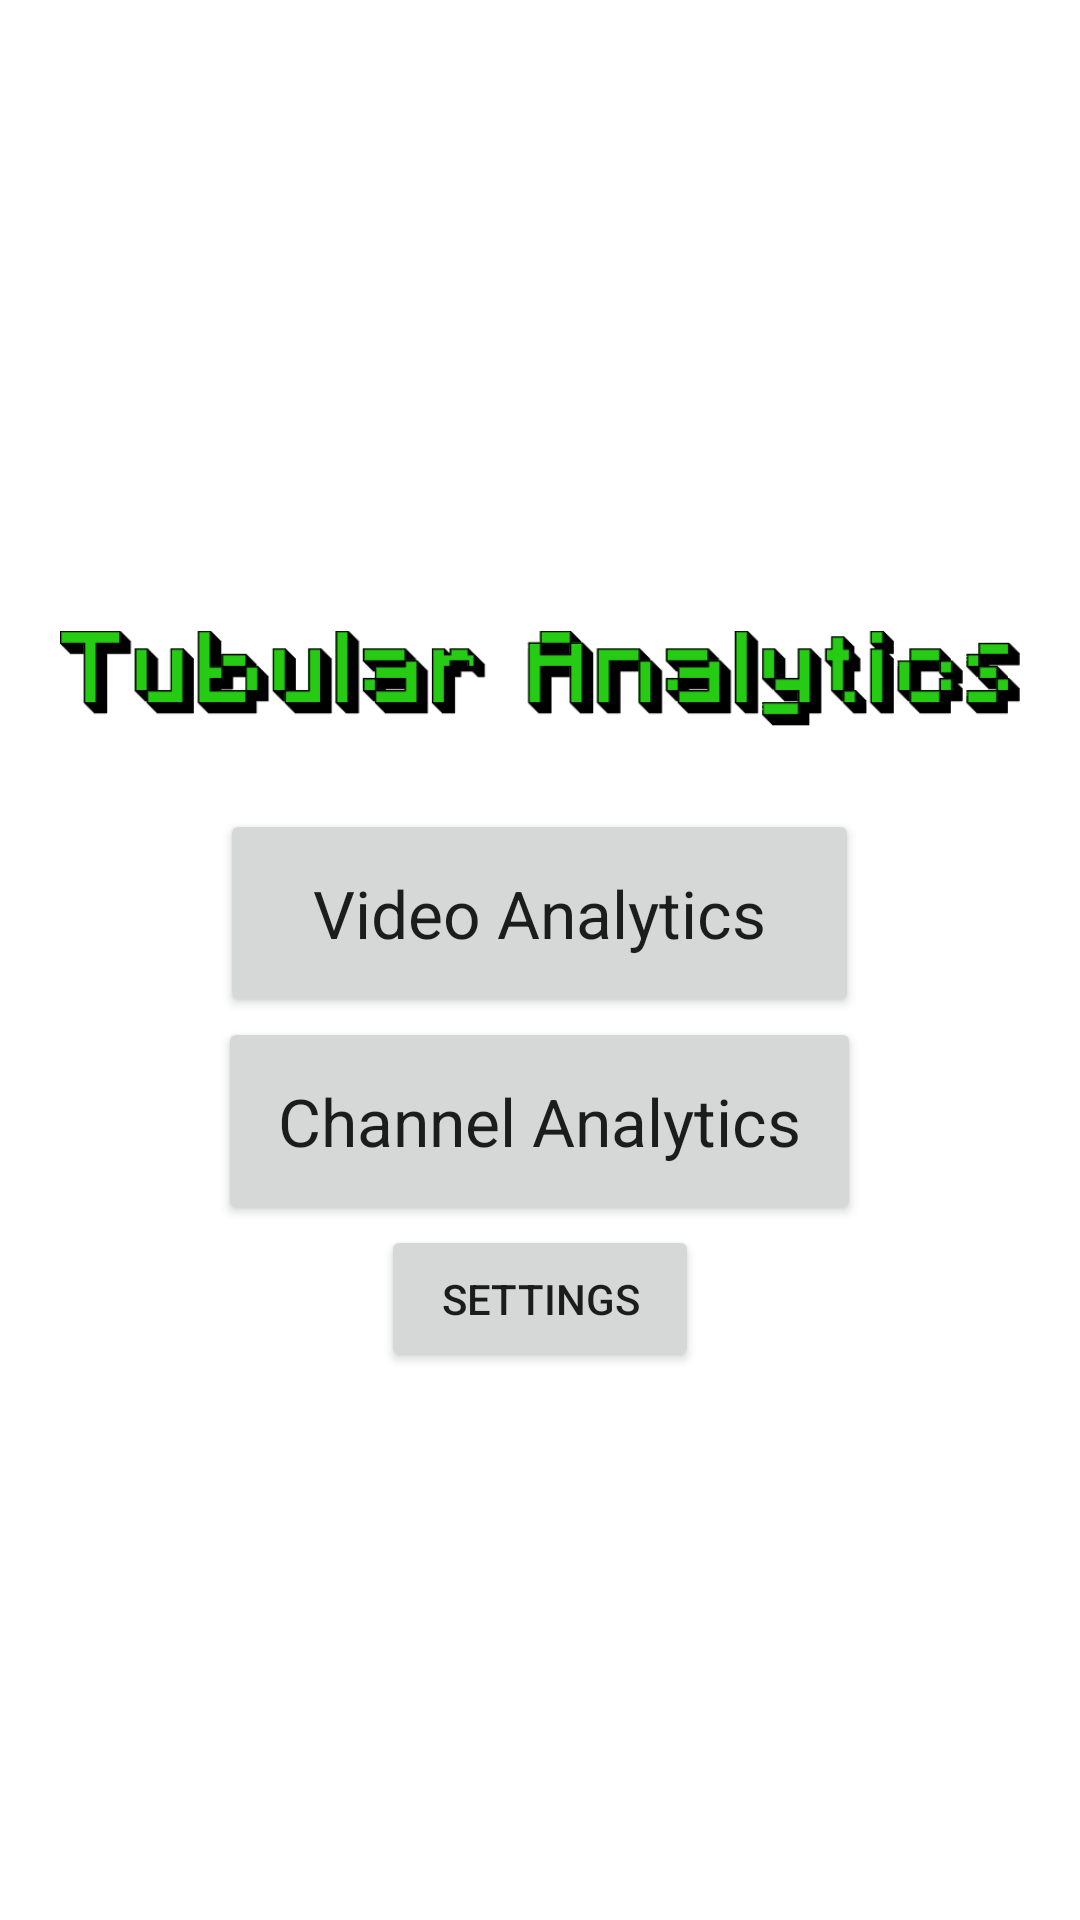

Produce the Android XML layout that renders to this screen, including the resource entries it uses.
<!-- AndroidManifest.xml: application theme Theme.TubularAnalytics -->
<!-- res/layout/activity_main.xml -->
<?xml version="1.0" encoding="utf-8"?>
<LinearLayout xmlns:android="http://schemas.android.com/apk/res/android"
    xmlns:app="http://schemas.android.com/apk/res-auto"
    xmlns:tools="http://schemas.android.com/tools"
    android:layout_width="match_parent"
    android:layout_height="match_parent"
    android:orientation="vertical"
    android:gravity="center"
    tools:context=".pages.MainActivity">

    <ImageView
        android:id="@+id/logo"
        android:layout_width="wrap_content"
        android:layout_height="wrap_content"
        android:layout_marginHorizontal="20dp"
        android:layout_marginBottom="0dp"
        app:srcCompat="@drawable/logo"
        />

    <Button
        android:id="@+id/vidButton"
        android:layout_width="wrap_content"
        android:layout_height="wrap_content"
        android:text="@string/vidBttn"
        android:textAppearance="@style/TextAppearance.AppCompat.Large"
        android:paddingHorizontal="31dp"
        android:paddingVertical="20dp"
        />

    <Button
        android:id="@+id/channelButton"
        android:layout_width="wrap_content"
        android:layout_height="wrap_content"
        android:text="@string/channelBttn"
        android:textAppearance="@style/TextAppearance.AppCompat.Large"
        android:padding="20dp"
        />

    <Button
        android:id="@+id/settingsBtn"
        android:layout_width="wrap_content"
        android:layout_height="wrap_content"
        android:text="@string/settings"
        android:paddingHorizontal="20dp"
        android:paddingVertical="15dp"
        />

</LinearLayout>
<!-- resources referenced by this layout -->
<resources>
  <!-- drawable logo: png bitmap (drawable, 10512 bytes) -->
  <string name="channelBttn">Channel Analytics</string>
  <string name="settings">Settings</string>
  <string name="vidBttn">Video Analytics</string>
  <style name="Theme.TubularAnalytics" parent="Theme.MaterialComponents.DayNight.DarkActionBar">
          
          <item name="colorPrimary">@color/purple_500</item>
          <item name="colorPrimaryVariant">@color/purple_700</item>
          <item name="colorOnPrimary">@color/white</item>
          
          <item name="colorSecondary">@color/teal_200</item>
          <item name="colorSecondaryVariant">@color/teal_700</item>
          <item name="colorOnSecondary">@color/black</item>
          
          <item name="android:statusBarColor">?attr/colorPrimaryVariant</item>
          
      </style>
  <!-- not gathered from this repository: default colours our renderer supplied (Android Studio template values) -->
  <color name="purple_500">#FF6200EE</color>
  <color name="purple_700">#FF3700B3</color>
  <color name="teal_200">#FF03DAC5</color>
  <color name="teal_700">#FF018786</color>
  <color name="black">#FF000000</color>
  <color name="white">#FFFFFFFF</color>
</resources>
